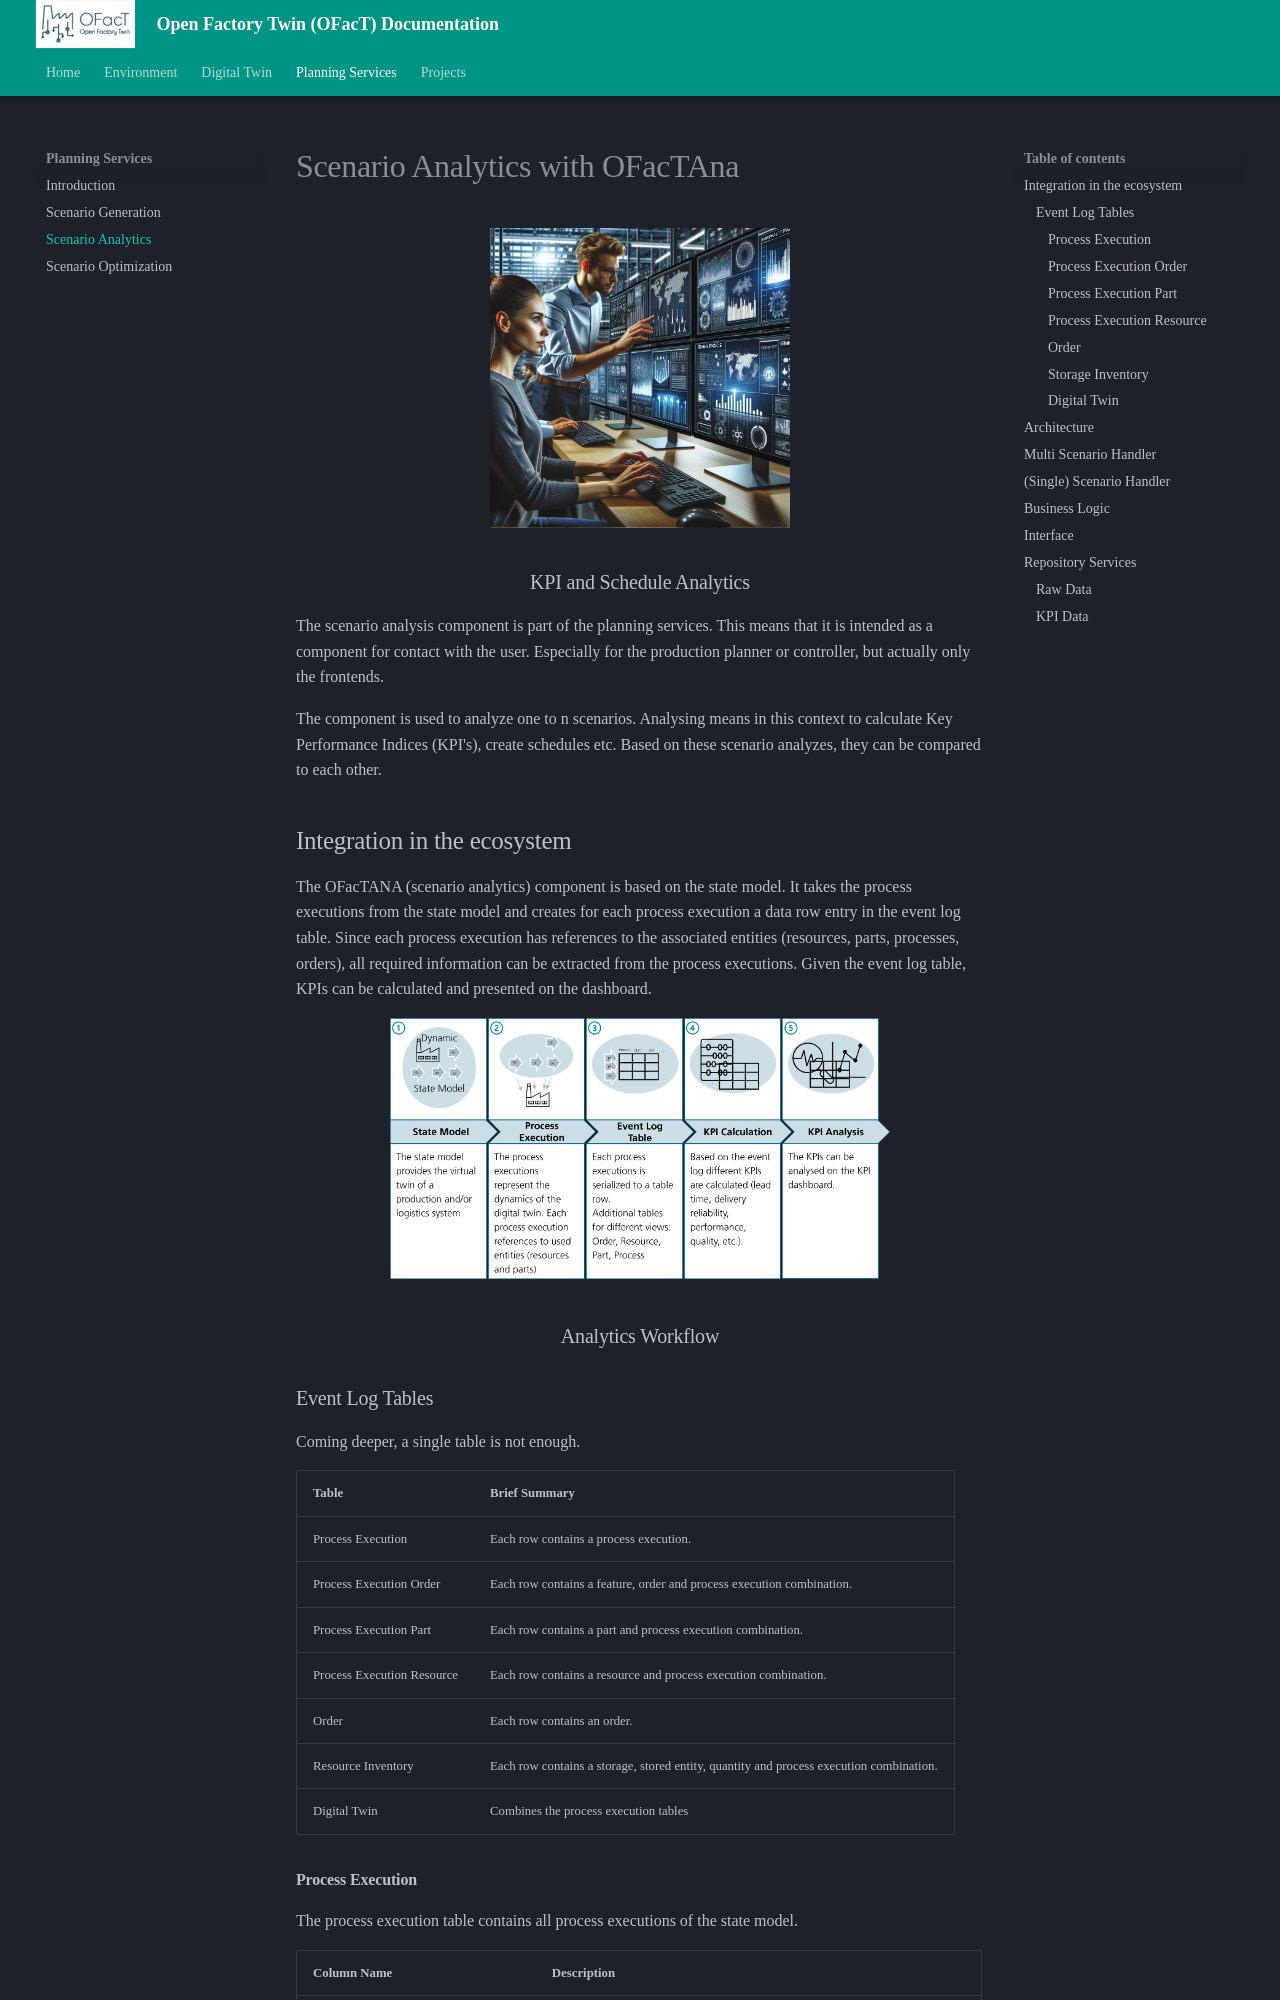

repository: shrutibhor06-ops/Digital-Twin-Manufacting-OG · page: planning_services/scenario_analytics/index.html · generator: mkdocs

# Scenario Analytics with OFacTAna

<div align="center">
  <img src="../../assets/imgs/scenario analytics marketing picture.png" width="300" height="300" />
  <h3>KPI and Schedule Analytics</h3> 
</div>

The scenario analysis component is part of the planning services.
This means that it is intended as a component for contact with the user.
Especially for the production planner or controller, but actually only the frontends.

The component is used to analyze one to n scenarios.
Analysing means in this context to calculate Key Performance Indices (KPI's), create schedules etc.
Based on these scenario analyzes, they can be compared to each other.

## Integration in the ecosystem

The OFacTANA (scenario analytics) component is based on the state model.
It takes the process executions from the state model
and creates for each process execution a data row entry in the event log table.
Since each process execution has references to the associated entities (resources, parts, processes, orders),
all required information can be extracted from the process executions.
Given the event log table, KPIs can be calculated and presented on the dashboard.

<div align="center">
  <img src="../../assets/imgs/kpi_analytics_workflow.png" width="500" height="300" />
  <h3>Analytics Workflow</h3> 
</div>

### Event Log Tables

Coming deeper, a single table is not enough.

| Table                      | Brief Summary                                                                           |
|----------------------------|-----------------------------------------------------------------------------------------|
| Process Execution          | Each row contains a process execution.                                                  |
| Process Execution Order    | Each row contains a feature, order and process execution combination.                   |
| Process Execution Part     | Each row contains a part and process execution combination.                             |
| Process Execution Resource | Each row contains a resource and process execution combination.                         |
| Order                      | Each row contains an order.                                                             |
| Resource Inventory         | Each row contains a storage, stored entity, quantity and process execution combination. |
| Digital Twin               | Combines the process execution tables                                                   |
